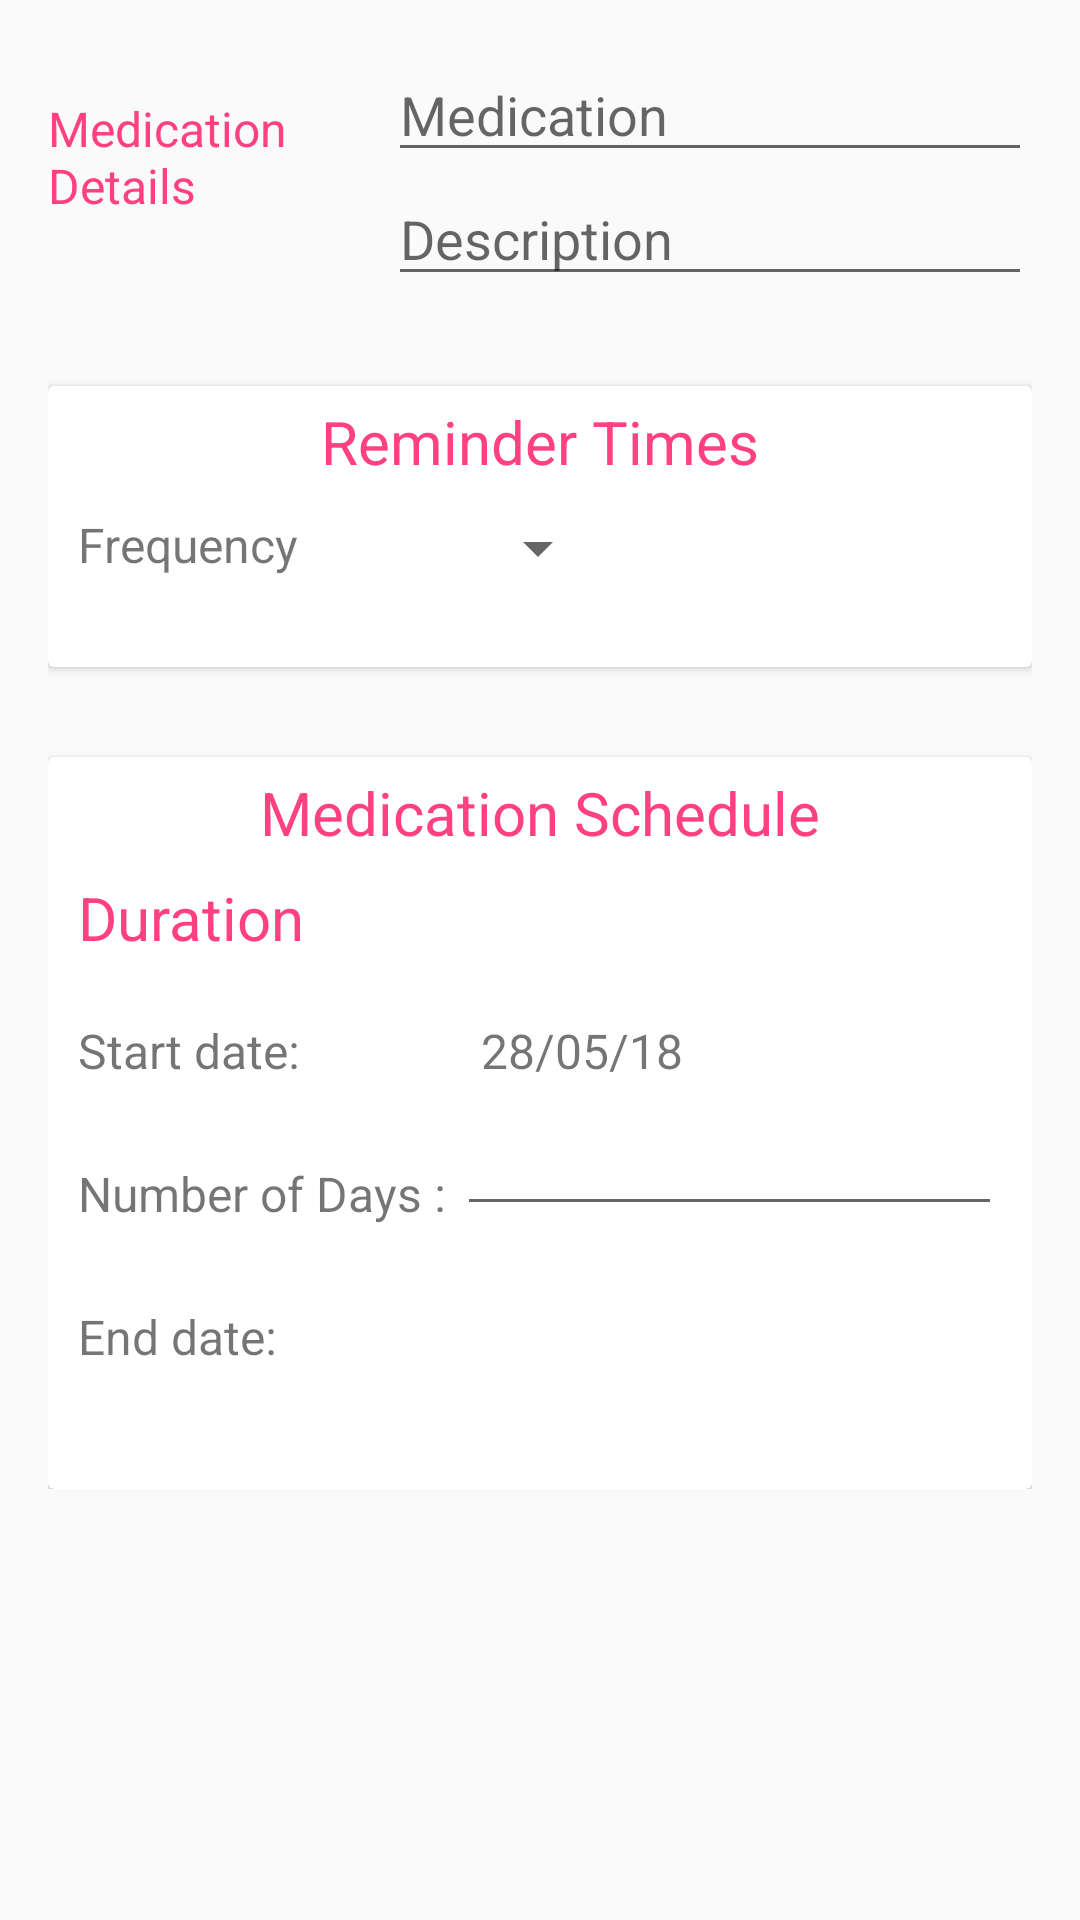

Here is an Android app screen rendered from its layout file. Give the layout XML and the strings, colors and styles it references.
<!-- AndroidManifest.xml: application theme AppTheme -->
<!-- res/layout/content_editor_.xml -->
<?xml version="1.0" encoding="utf-8"?>
<ScrollView  xmlns:android="http://schemas.android.com/apk/res/android"
    xmlns:tools="http://schemas.android.com/tools"
    android:layout_width="match_parent"
    android:layout_height="match_parent">
    <LinearLayout
        android:layout_width="match_parent"
        android:layout_height="match_parent"
        android:orientation="vertical"
        android:padding="@dimen/activity_margin"
        tools:context=".EditorActivity">

        
        <LinearLayout
            android:layout_width="match_parent"
            android:layout_height="wrap_content"
            android:orientation="horizontal">

            
            <TextView
                android:text="Medication Details"
                style="@style/CategoryStyle"
                android:textSize="16dp"
             />

            
            <LinearLayout
                android:layout_height="wrap_content"
                android:layout_width="0dp"
                android:layout_weight="2"
                android:paddingLeft="4dp"
                android:orientation="vertical">
                
                <EditText
                    android:id="@+id/edit_med_name"
                    android:hint="@string/hint_medication_name"
                    android:inputType="textCapWords"
                    style="@style/EditorFieldStyle" />

                
                <EditText
                    android:id="@+id/drug_description"
                    android:hint="@string/hint_drug_descripton"
                    android:inputType="textCapWords"
                    style="@style/EditorFieldStyle" />
            </LinearLayout>
        </LinearLayout>



         
        
            
            
            
            

            
            
                
                

            
            
                
                
                
                

                
                
                    
                    
                    
                    

                
                
                    
                    
                    
            
        
        <android.support.v7.widget.CardView
            android:layout_width="match_parent"
            android:layout_height="wrap_content"
            android:layout_marginTop="30dp">

            <RelativeLayout
                android:layout_width="match_parent"
                android:layout_height="wrap_content"
                android:layout_marginBottom="10dp"
                android:layout_marginTop="5dp"
                >
            <TextView
                android:id="@+id/reminder_times"
                android:layout_width="match_parent"
                android:layout_height="wrap_content"
                android:gravity="center_horizontal"
                android:textColor="@color/colorAccent"
                android:textSize="20dp"
                android:layout_marginBottom="10dp"
                android:text="Reminder Times" />
            


                <LinearLayout android:id="@+id/dosage_time_"
                         android:layout_width="match_parent"
                         android:layout_height="wrap_content"
                         android:layout_below="@+id/select_frequency"
                         android:orientation="vertical"
                          />
                
                    
                    <TextView
                        android:id="@+id/select_frequency"
                        android:layout_width="wrap_content"
                        android:layout_height="wrap_content"
                        android:layout_alignParentLeft="true"
                        android:layout_marginLeft="10dp"
                        android:layout_marginBottom="20dp"
                        android:textSize="16dp"
                        android:text="@string/frequency"
                        android:layout_below="@+id/reminder_times"/>

                    


                        
                <Spinner
                    android:id="@+id/frequency"
                    android:layout_width="wrap_content"
                    android:layout_height="wrap_content"
                    android:layout_below="@+id/reminder_times"
                    android:layout_marginLeft="56dp"
                    android:layout_marginStart="56dp"
                    android:layout_toEndOf="@+id/select_frequency"
                    android:layout_toRightOf="@+id/select_frequency"
                    android:paddingRight="16dp"
                    android:prompt="@string/default_frequency"
                    android:spinnerMode="dropdown" />

            </RelativeLayout>
</android.support.v7.widget.CardView>
            
                
                
                
                

                
                
                    
                    

                
                
                    
                    
                    
                    

                    
                    
                        
                        
                        
                        
                        
                
            




<android.support.v7.widget.CardView
    android:layout_width="match_parent"
    android:layout_height="wrap_content"
    android:layout_marginTop="30dp">

    <TextView
        android:id="@+id/schedule"
        android:layout_width="match_parent"
        android:layout_height="wrap_content"
        android:layout_alignBottom="@+id/duration"
        android:layout_marginBottom="19dp"
        android:layout_marginTop="5dp"
        android:layout_toEndOf="@+id/end_date"
        android:layout_toRightOf="@+id/end_date"
        android:gravity="center_horizontal"
        android:text="Medication Schedule"
        android:textColor="@color/colorAccent"
        android:textSize="20dp" />
    


    <RelativeLayout
        android:layout_width="match_parent"
        android:layout_height="wrap_content"
        android:layout_marginBottom="30dp"
        android:layout_marginTop="30dp"
        android:padding="10dp"
        >

        
            
            
            
            


        
        

        <TextView
            android:id="@+id/duration"
            android:layout_width="wrap_content"
            android:layout_height="wrap_content"
            android:layout_marginBottom="20dp"
            android:textSize="20dp"
            android:text="Duration"
            android:textColor="@color/colorAccent"
            />
        <TextView
            android:id="@+id/start_time_title"
            android:layout_width="wrap_content"
            android:layout_height="wrap_content"
            android:layout_below="@+id/duration"
            android:textSize="16dp"
            android:layout_marginBottom="26dp"
            android:text="Start date:" />

        <TextView
            android:id="@+id/start_time"
            android:layout_width="wrap_content"
            android:layout_height="wrap_content"
            android:layout_below="@+id/duration"
            android:layout_marginBottom="26dp"
            android:layout_centerHorizontal="true"
            android:textSize="16dp"
            android:layout_centerVertical="true"
            android:layout_toEndOf="@+id/start_time_title"
            android:layout_toRightOf="@+id/start_time_title"
            android:layout_marginLeft="60dp"
            android:text="28/05/18" />

        <EditText
            android:id="@+id/number_of_days"
            android:layout_width="match_parent"
            android:layout_height="wrap_content"
            android:layout_alignBottom="@+id/number_of_days_title"
            android:layout_marginLeft="52dp"
            android:layout_marginStart="52dp"
            android:textSize="16dp"
            android:layout_toEndOf="@+id/start_time_title"
            android:layout_toRightOf="@+id/start_time_title" />

        


        
        <TextView
            android:id="@+id/number_of_days_title"
            android:layout_width="wrap_content"
            android:layout_height="wrap_content"
            android:layout_alignParentLeft="true"
            android:layout_alignParentStart="true"
            android:layout_below="@+id/start_time_title"
            android:textSize="16dp"
            android:paddingRight="16dp"
            android:text="Number of Days : " />


        <TextView
            android:id="@+id/end_date_title"
            android:layout_width="wrap_content"
            android:layout_height="wrap_content"
            android:layout_below="@+id/number_of_days"
            android:textSize="16dp"
            android:layout_marginTop="26dp"
            android:text="End date:" />

        <TextView
            android:id="@+id/end_date"
            android:layout_width="wrap_content"
            android:layout_height="wrap_content"
            android:textSize="16dp"
            android:layout_alignBaseline="@+id/end_date_title"
            android:layout_alignBottom="@+id/end_date_title"
            android:layout_alignLeft="@+id/start_time"
            android:layout_alignStart="@+id/start_time"
            android:visibility="gone"
            android:text="28/05/18" />

    </RelativeLayout>


</android.support.v7.widget.CardView>


    </LinearLayout>
</ScrollView>
<!-- res/layout/dosage_time_list.xml (included above) -->
<?xml version="1.0" encoding="utf-8"?>
<LinearLayout
    xmlns:android="http://schemas.android.com/apk/res/android"
    xmlns:tools="http://schemas.android.com/tools"
    android:layout_width="match_parent"
    android:layout_height="match_parent"
    android:orientation="vertical"
    android:padding="@dimen/activity_margin"
    tools:context=".EditorActivity">


        <LinearLayout
            android:id="@+id/dosage_time"
            android:layout_width="match_parent"
            android:layout_height="wrap_content"
            android:orientation="horizontal">

            <TextView
                android:id="@+id/time_of_the_day"
                android:layout_width="0dp"
                android:layout_height="wrap_content"
                android:layout_marginTop="20dp"
                android:layout_weight="1"
                android:text="12:00" />

            <TextView
                android:id="@+id/number_of_drugs"
                android:layout_width="0dp"
                android:layout_weight="1"
                android:layout_marginTop="20dp"
                android:layout_height="wrap_content"
                android:text="Name of drug"/>
        </LinearLayout>

</LinearLayout>
<!-- resources referenced by this layout -->
<resources>
  <color name="colorAccent">#FF4081</color>
  <dimen name="activity_margin">16dp</dimen>
  <string name="category_description">Measurement</string>
  <string name="default_frequency">Select</string>
  <string name="frequency">Frequency</string>
  <string name="hint_drug_descripton">Description</string>
  <string name="hint_medication_name">Medication</string>
  <string name="hint_pet_weight">Weight</string>
  <string name="unit_pet_weight">kg</string>
  <style name="CategoryStyle">
          <item name="android:layout_height">wrap_content</item>
          <item name="android:layout_width">0dp</item>
          <item name="android:layout_weight">1</item>
          <item name="android:paddingTop">16dp</item>
          <item name="android:textColor">@color/colorAccent</item>
          
          <item name="android:textAppearance">?android:textAppearanceSmall</item>
      </style>
  <style name="EditorFieldStyle">
          <item name="android:layout_height">wrap_content</item>
          <item name="android:layout_width">match_parent</item>
          
          <item name="android:textAppearance">?android:textAppearanceMedium</item>
      </style>
  <style name="EditorUnitsStyle">
          <item name="android:layout_height">wrap_content</item>
          <item name="android:layout_width">wrap_content</item>
          <item name="android:layout_alignParentRight">true</item>
          <item name="android:paddingRight">16dp</item>
          <item name="android:paddingTop">16dp</item>
          <item name="android:textAppearance">?android:textAppearanceSmall</item>
      </style>
  <style name="AppTheme" parent="Theme.AppCompat.Light.DarkActionBar">
          
          <item name="colorPrimary">@color/colorPrimary</item>
          <item name="colorPrimaryDark">@color/colorPrimaryDark</item>
          <item name="colorAccent">@color/colorAccent</item>
      </style>
  <color name="colorPrimary">#2D3640</color>
  <color name="colorPrimaryDark">#394450</color>
</resources>
